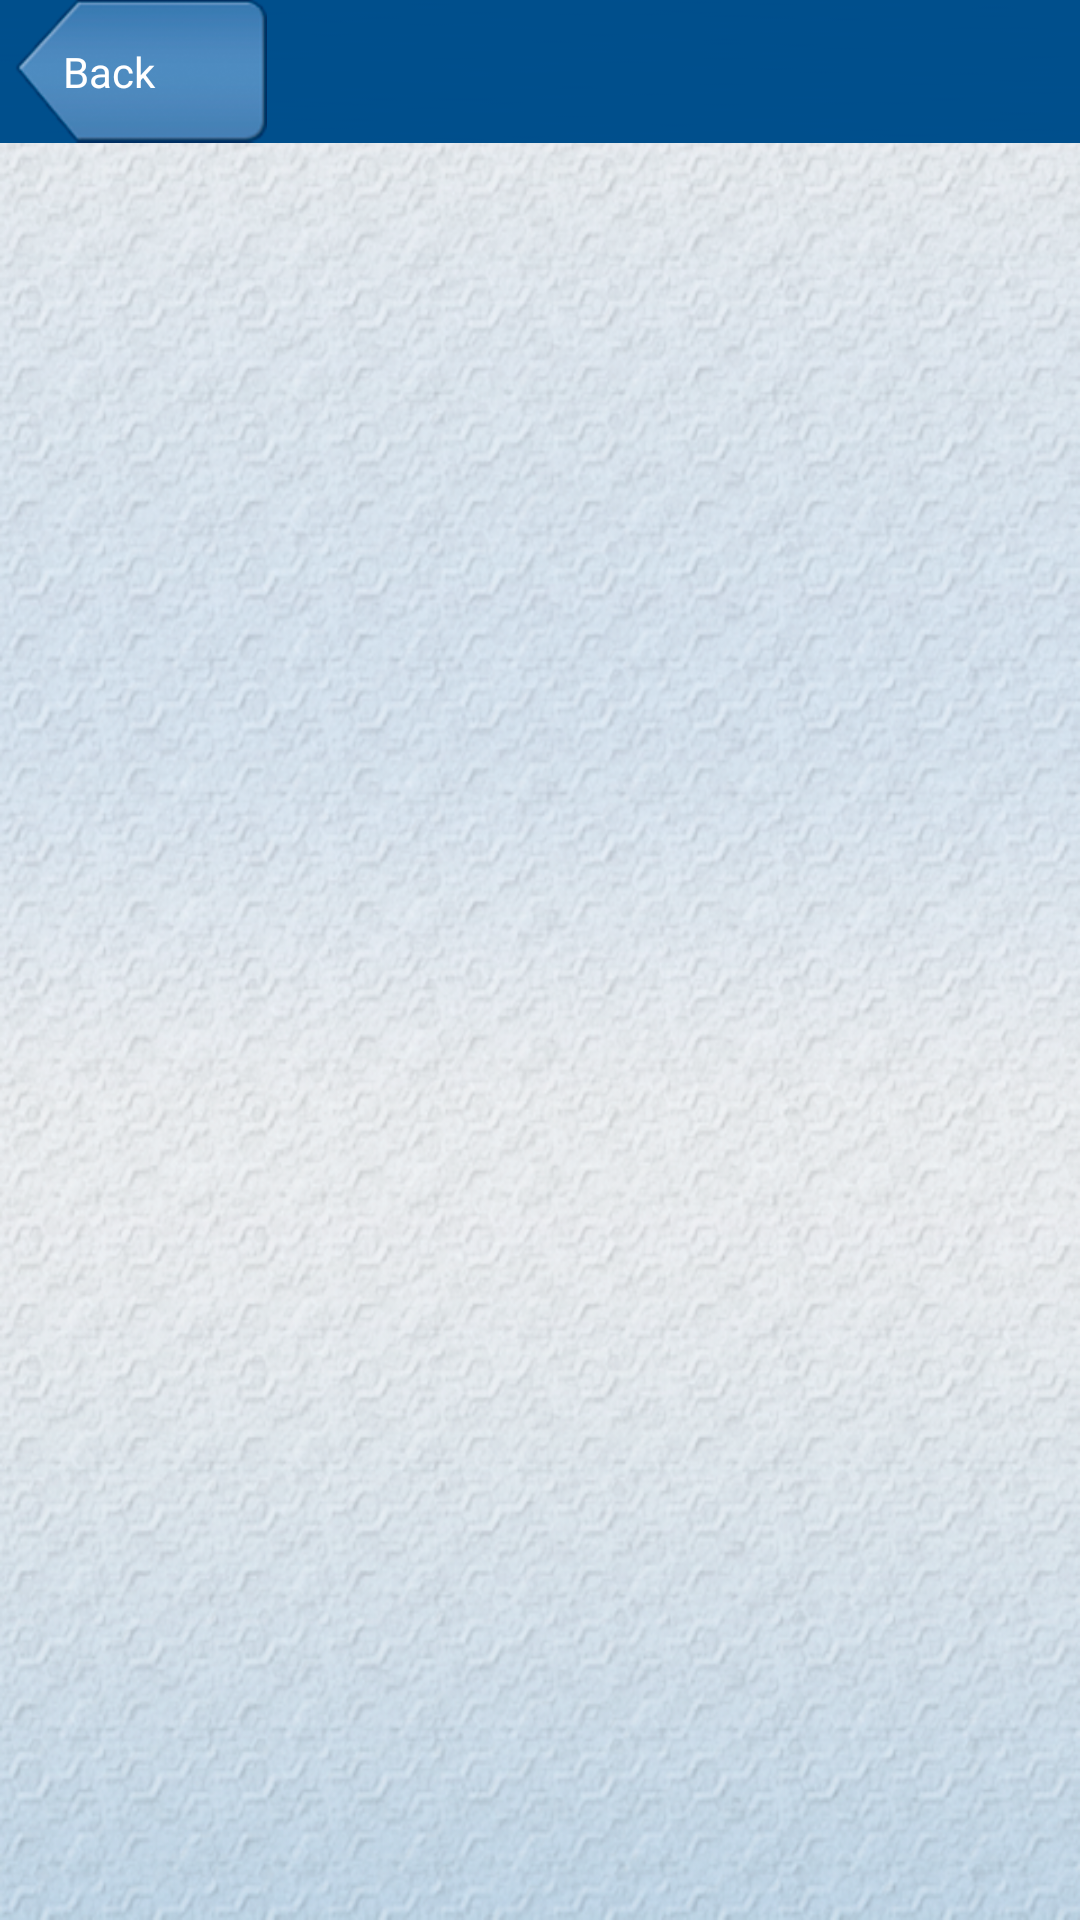

Here is an Android app screen rendered from its layout file. Give the layout XML and the strings, colors and styles it references.
<!-- AndroidManifest.xml: application theme AppTheme -->
<!-- res/layout/forms_list.xml -->
<?xml version="1.0" encoding="utf-8"?>
<LinearLayout xmlns:android="http://schemas.android.com/apk/res/android"
   android:orientation="vertical"
   android:layout_width="fill_parent"
   android:layout_height="fill_parent"
   android:background="@drawable/bg">

    <RelativeLayout
        android:layout_width="fill_parent"
        android:layout_height="wrap_content"
        android:id="@+id/rlLayout"
        android:background="@drawable/btn_mid">
        
        <TextView
            android:id="@+id/listTitle"
            android:layout_width="wrap_content"
            android:layout_height="@dimen/medium_text_layout_height"
            android:gravity="center"
            android:layout_centerInParent="true"
            android:textSize="@dimen/medium_heading_text_size"
            android:textStyle="bold" />

        <Button
            android:id="@+id/backbtn"
            android:layout_width="wrap_content"
            android:layout_height="wrap_content"
            android:gravity="center_vertical"
            android:layout_alignParentLeft="true"
            android:layout_centerVertical="true"
            android:paddingLeft="@dimen/medium_button_text_padding_left"
            android:layout_marginLeft="@dimen/medium_bck_button_margin_left"
            android:textColor="@color/White"
            android:background="@drawable/back"
            android:text="@string/btn_txt_back"
            />
        
    </RelativeLayout>
   
   <ListView
	   android:id="@+id/android:list"
	   android:layout_width="fill_parent"
	   android:layout_height="fill_parent"
	   android:layout_marginTop="@dimen/medium_btn_top_margin"/>
   
</LinearLayout>
<!-- resources referenced by this layout -->
<resources>
  <color name="White">#FFFFFF</color>
  <dimen name="medium_bck_button_margin_left">5dp</dimen>
  <dimen name="medium_btn_top_margin">20dp</dimen>
  <dimen name="medium_button_text_padding_left">16dp</dimen>
  <dimen name="medium_heading_text_size">20sp</dimen>
  <dimen name="medium_text_layout_height">40dp</dimen>
  <!-- drawable back: png bitmap (drawable-hdpi, 4865 bytes) -->
  <!-- drawable bg: png bitmap (drawable-hdpi, 502789 bytes) -->
  <!-- drawable btn_mid: png bitmap (drawable-hdpi, 1203 bytes) -->
  <string name="btn_txt_back">Back</string>
  <style name="AppTheme" parent="AppBaseTheme">
          
      </style>
  <style name="AppBaseTheme" parent="android:Theme.Light">
          
      </style>
</resources>
